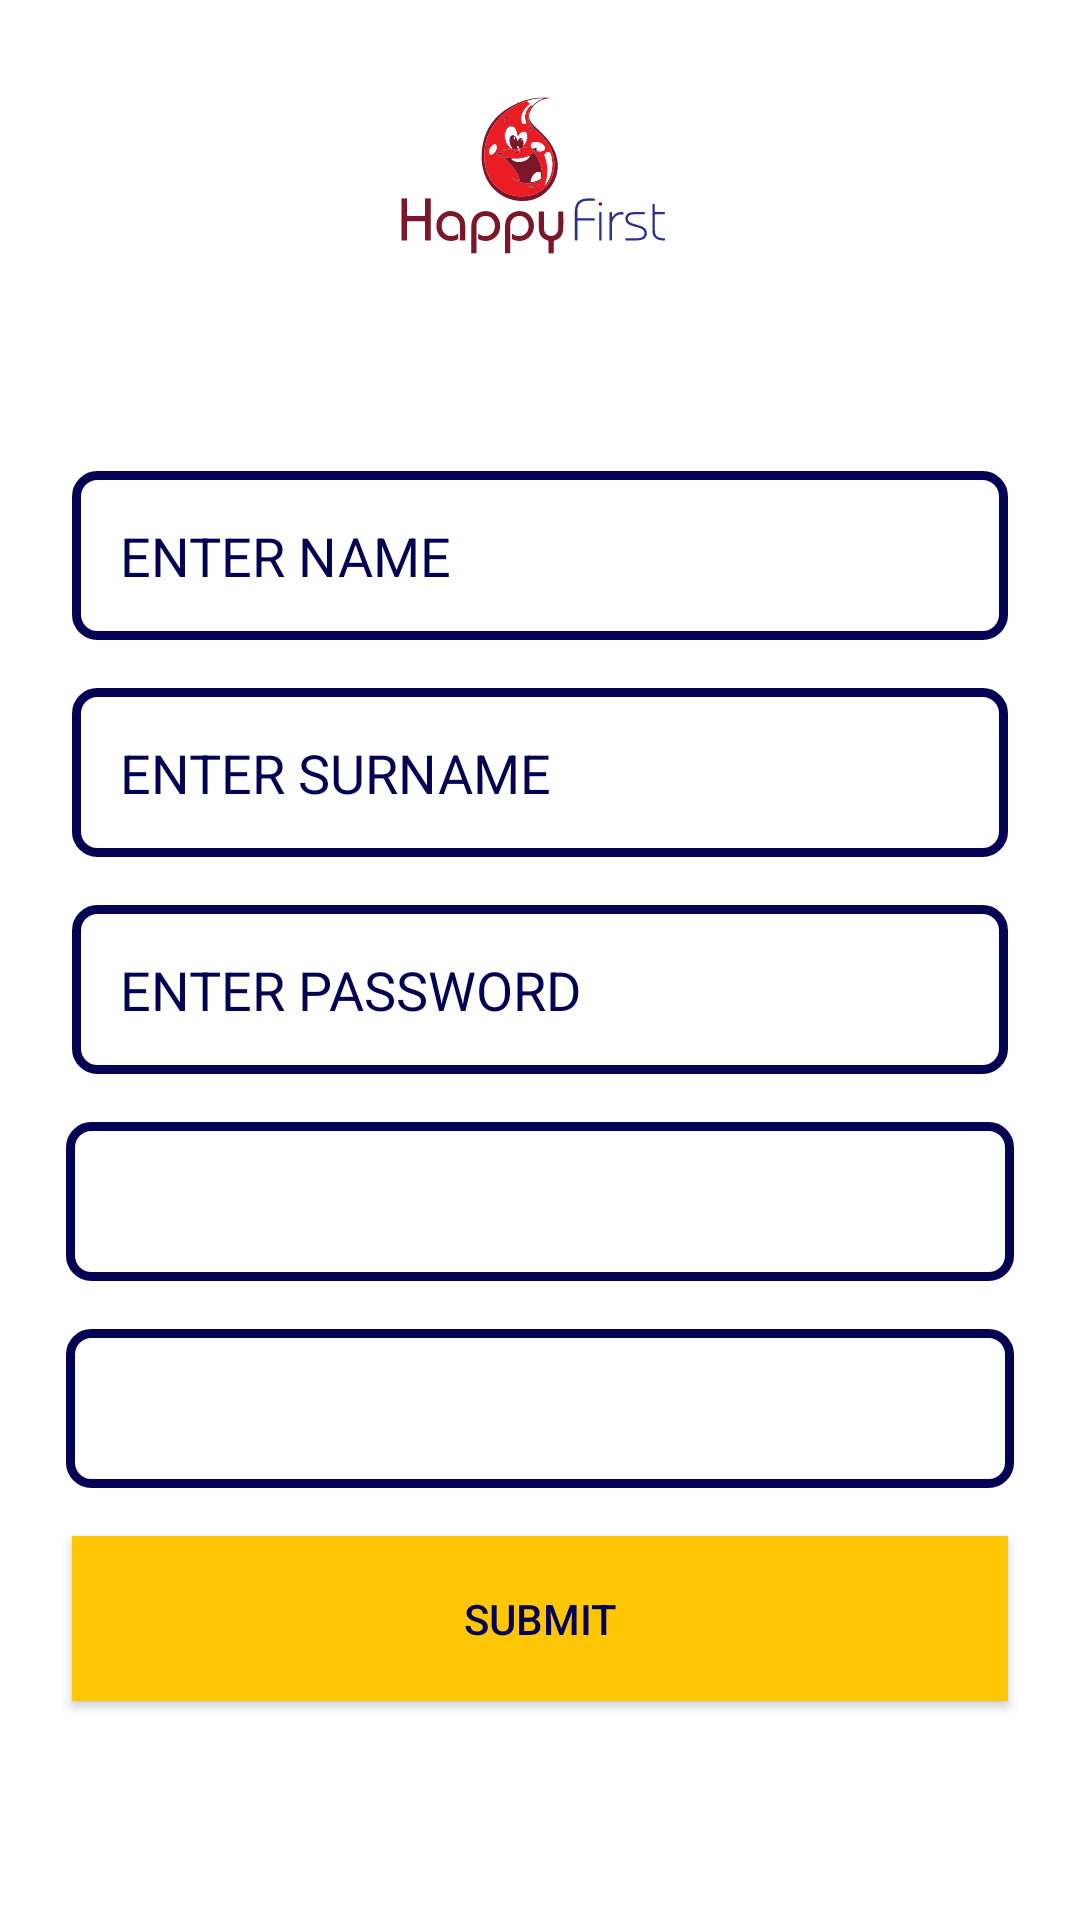

Produce the Android XML layout that renders to this screen, including the resource entries it uses.
<!-- AndroidManifest.xml: application theme AppTheme -->
<!-- res/layout/activity_register.xml -->
<?xml version="1.0" encoding="utf-8"?>
<androidx.constraintlayout.widget.ConstraintLayout xmlns:android="http://schemas.android.com/apk/res/android"
    xmlns:app="http://schemas.android.com/apk/res-auto"
    xmlns:tools="http://schemas.android.com/tools"
    android:layout_width="match_parent"
    android:layout_height="match_parent"
    android:background="@drawable/bg_login"
    tools:context=".RegisterActivity">

    <androidx.constraintlayout.widget.Guideline
        android:id="@+id/guideline_left"
        android:layout_width="wrap_content"
        android:layout_height="wrap_content"
        android:orientation="vertical"
        app:layout_constraintGuide_begin="24dp" />

    <androidx.constraintlayout.widget.Guideline
        android:id="@+id/guideline_right"
        android:layout_width="wrap_content"
        android:layout_height="wrap_content"
        android:orientation="vertical"
        app:layout_constraintGuide_end="24dp" />

    <ImageView
        android:id="@+id/icon"
        android:layout_width="0dp"
        android:layout_height="200dp"
        android:contentDescription="@string/todo"
        android:src="@drawable/ic_logofinal___copy"
        app:layout_constraintBottom_toTopOf="@+id/guideline_bottom"
        app:layout_constraintDimensionRatio="w,16:9"
        app:layout_constraintEnd_toStartOf="@+id/guideline_right"
        app:layout_constraintHorizontal_bias="0.506"
        app:layout_constraintStart_toStartOf="@+id/guideline_left"
        app:layout_constraintTop_toTopOf="@+id/guideline_top" />

    <androidx.constraintlayout.widget.Guideline
        android:id="@+id/guideline_top"
        android:layout_width="wrap_content"
        android:layout_height="wrap_content"
        android:orientation="horizontal"
        app:layout_constraintGuide_begin="16dp" />

    <androidx.constraintlayout.widget.Guideline
        android:id="@+id/guideline_bottom"
        android:layout_width="wrap_content"
        android:layout_height="wrap_content"
        android:orientation="horizontal"
        app:layout_constraintGuide_begin="98dp" />

    <EditText
        android:id="@+id/user_name"
        android:layout_width="0dp"
        android:layout_height="wrap_content"
        android:layout_marginTop="0dp"
        android:background="@drawable/drawable_blue"
        android:padding="16dp"
        app:layout_constraintEnd_toStartOf="@id/guideline_right"
        app:layout_constraintStart_toStartOf="@id/guideline_left"
        app:layout_constraintTop_toBottomOf="@id/icon"
        android:inputType="text"
        android:hint="@string/enter_name"
        android:textColorHint="@color/dark_Blue"
        android:importantForAutofill="no" />
    <EditText
        android:id="@+id/surname"
        android:layout_width="0dp"
        android:layout_height="wrap_content"
        android:background="@drawable/drawable_blue"
        android:layout_marginTop="16dp"
        android:padding="16dp"
        android:textColorHint="@color/dark_Blue"
        app:layout_constraintEnd_toStartOf="@id/guideline_right"
        app:layout_constraintStart_toStartOf="@id/guideline_left"
        app:layout_constraintTop_toBottomOf="@id/user_name"
        android:inputType="text"
        android:hint="@string/enter_surname"
        android:autofillHints="" />
    <EditText
        android:id="@+id/pass"
        android:layout_width="0dp"
        android:layout_height="wrap_content"
        android:background="@drawable/drawable_blue"
        android:layout_marginTop="16dp"
        android:textColorHint="@color/dark_Blue"
        android:padding="16dp"
        app:layout_constraintEnd_toStartOf="@id/guideline_right"
        app:layout_constraintStart_toStartOf="@id/guideline_left"
        app:layout_constraintTop_toBottomOf="@id/surname"
        android:inputType="textVisiblePassword"
        android:hint="@string/password"
        android:autofillHints="" />


    <Spinner
        android:id="@+id/role"
        android:layout_width="match_parent"
        android:layout_height="53dp"
        android:layout_marginTop="16dp"
        android:background="@drawable/drawable_blue"
        android:padding="16dp"
        android:layout_marginLeft="22dp"
        android:layout_marginRight="22dp"
        android:spinnerMode="dropdown"
        app:layout_constraintEnd_toStartOf="@id/guideline_right"
        app:layout_constraintStart_toStartOf="@+id/guideline_left"
        app:layout_constraintTop_toBottomOf="@id/pass" />

    <Spinner
        android:id="@+id/gender"
        android:layout_width="match_parent"
        android:layout_height="53dp"
        android:layout_marginTop="16dp"
        android:background="@drawable/drawable_blue"
        android:padding="16dp"
        android:layout_marginLeft="22dp"
        android:layout_marginRight="22dp"
        android:spinnerMode="dropdown"
        app:layout_constraintEnd_toStartOf="@id/guideline_right"
        app:layout_constraintStart_toStartOf="@+id/guideline_left"
        app:layout_constraintTop_toBottomOf="@id/role" />


    <Button
        android:id="@+id/submit_btn"
        android:layout_width="0dp"
        android:layout_height="wrap_content"
        android:layout_marginTop="16dp"
        android:background="@color/orange"
        android:padding="18dp"
        android:text="@string/submit"
        android:textAllCaps="false"
        android:textColor="@color/dark_Blue"
        app:layout_constraintEnd_toStartOf="@+id/guideline_right"
        app:layout_constraintHorizontal_bias="0.0"
        app:layout_constraintStart_toStartOf="@+id/guideline_left"
        app:layout_constraintTop_toBottomOf="@id/gender" />


</androidx.constraintlayout.widget.ConstraintLayout>
<!-- resources referenced by this layout -->
<resources>
  <color name="dark_Blue">#030253</color>
  <color name="orange">#FFC605</color>
  <!-- drawable bg_login (drawable) -->
  <?xml version="1.0" encoding="utf-8"?>
  
  <shape xmlns:android="http://schemas.android.com/apk/res/android">
      <gradient
      android:startColor="@color/white"
      android:endColor="@color/white"/>
  
  </shape>
  <!-- drawable drawable_blue (drawable) -->
  <?xml version="1.0" encoding="UTF-8"?>
  <shape xmlns:android="http://schemas.android.com/apk/res/android">
      <solid android:color="#ffffffff"/>
  
      <stroke android:width="3dp"
          android:color="#030253"
          />
  
      <padding android:left="1dp"
          android:top="1dp"
          android:right="1dp"
          android:bottom="1dp"
          />
  
      <corners android:bottomRightRadius="7dp" android:bottomLeftRadius="7dp"
          android:topLeftRadius="7dp" android:topRightRadius="7dp"/>
  </shape>
  <!-- drawable ic_logofinal___copy: vector/xml drawable (drawable, 23680 chars, omitted) -->
  <string name="enter_name">ENTER NAME</string>
  <string name="enter_surname">ENTER SURNAME</string>
  <string name="password">ENTER PASSWORD</string>
  <string name="submit">SUBMIT</string>
  <string name="todo">TODO</string>
  <style name="AppTheme" parent="Theme.AppCompat.Light.NoActionBar">
          
          <item name="colorPrimary">@color/colorPrimary</item>
          <item name="colorPrimaryDark">@color/colorPrimaryDark</item>
          <item name="colorAccent">@color/white</item>
      </style>
  <color name="white">#FFFFFF</color>
  <color name="colorPrimary">#008577</color>
  <color name="colorPrimaryDark">#00574B</color>
</resources>
